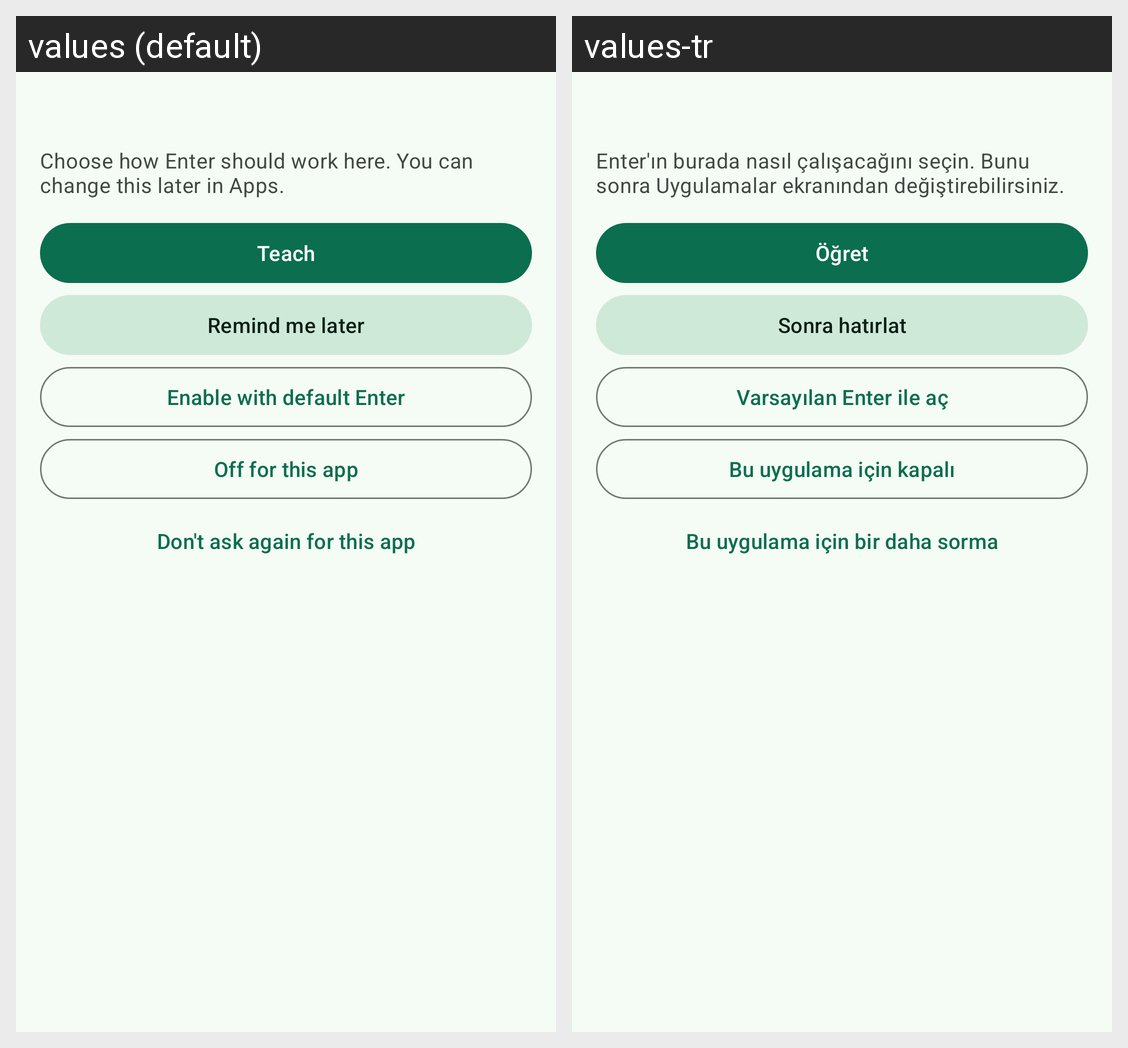

For this localized Android screen grid, give each drawn string resource with its value in every locale shown.
Android screen res/layout/activity_prompt.xml rendered under 2 locales, left to right: values (default), values-tr. Device: Nexus 5 (rendered at 1080×1920; each locale shown at half size, 540×960, under a caption strip naming it); theme Theme.EnterSend.
Strings drawn on this screen, with the default value and each locale's value (text and hints the layout hard-codes, and strings that could not be matched under every locale, appear in the picture but are not listed):

prompt_body
  values: Choose how Enter should work here. You can change this later in Apps.
  values-tr: Enter'ın burada nasıl çalışacağını seçin. Bunu sonra Uygulamalar ekranından değiştirebilirsiniz.

action_teach
  values: Teach
  values-tr: Öğret

action_remind_later
  values: Remind me later
  values-tr: Sonra hatırlat

action_enable_default_enter
  values: Enable with default Enter
  values-tr: Varsayılan Enter ile aç

action_off_for_app
  values: Off for this app
  values-tr: Bu uygulama için kapalı

action_dont_ask
  values: Don't ask again for this app
  values-tr: Bu uygulama için bir daha sorma
